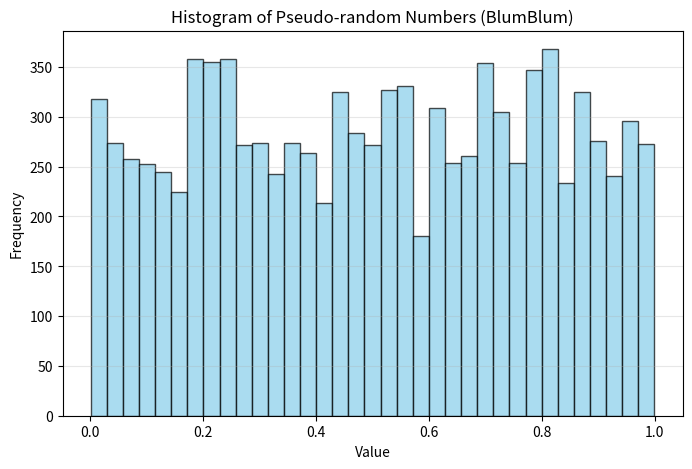

Here is the Python script that generated this plot:
import matplotlib.pyplot as plt
import numpy as np
from scipy.stats import chisquare

# Blum Blum Function
def BlumBlum(seed, p, q, amount):
    x = seed
    m=p*q
    random_numbers = [] 
    raw_numbers = [] 
    for _ in range(amount): 
        x = (x*x) % m 
        raw_numbers.append(x) 
        random_numbers.append(x / m) # Normalization between [0,1]
    return random_numbers, raw_numbers

# Function call and print data
blum_generation, raw_numbers = BlumBlum(123, 383, 503, 10000)
print(*blum_generation, sep='\n')

#Histogram
plt.figure(figsize=(8,5))
plt.hist(blum_generation, bins=35, color='skyblue', edgecolor='black', alpha=0.7)
plt.title("Histogram of Pseudo-random Numbers (BlumBlum)")
plt.xlabel("Value")
plt.ylabel("Frequency")
plt.grid(axis='y', alpha=0.3)
plt.show()

# Hypotesis test:
lsb_bits = [num & 1 for num in raw_numbers]

count_0 = lsb_bits.count(0)
count_1 = lsb_bits.count(1)
n = len(lsb_bits)
k = 2
E = n / k  # Expected values for 1's and 0's
print("\n=== Prueba de Uniformidad (Chi-cuadrado en LSB) ===")
print(f"Total bits: {n}")
print(f"Cantidad de 0's: {count_0}")
print(f"Cantidad de 1's: {count_1}")

# Stadistic Chi^2
counts = np.array([count_0, count_1])
chi2_stat, p_val = chisquare(counts, f_exp=[E, E])

# Chi^2 at 1 level of confidence
chi2_95 = 2.71
chi2_90 = 3.84

print(f"\nChi² (scipy) = {chi2_stat:.4f}")
print(f"\nComparación con tabla:")
print(f"  chi²[0.95, 29] = {chi2_95}")
print(f"  chi²[0.90, 29] = {chi2_90}")

if chi2_stat < chi2_95:
    print("\nA un nivel de confianza del 95%; no podemos rechazar la hipótesis nula que los números generados por Python vengan de una distribución uniforme")
elif chi2_stat < chi2_90:
    print("\nA un nivel de confianza del 90%; no podemos rechazar la hipótesis nula de que los números generados provienen de una distribución uniforme, pero sí se rechaza al 95%.")
else:
    print("\nSegún la prueba, debemos rechazar la hipótesis nula: los números generados no provienen de una distribución uniforme.")


